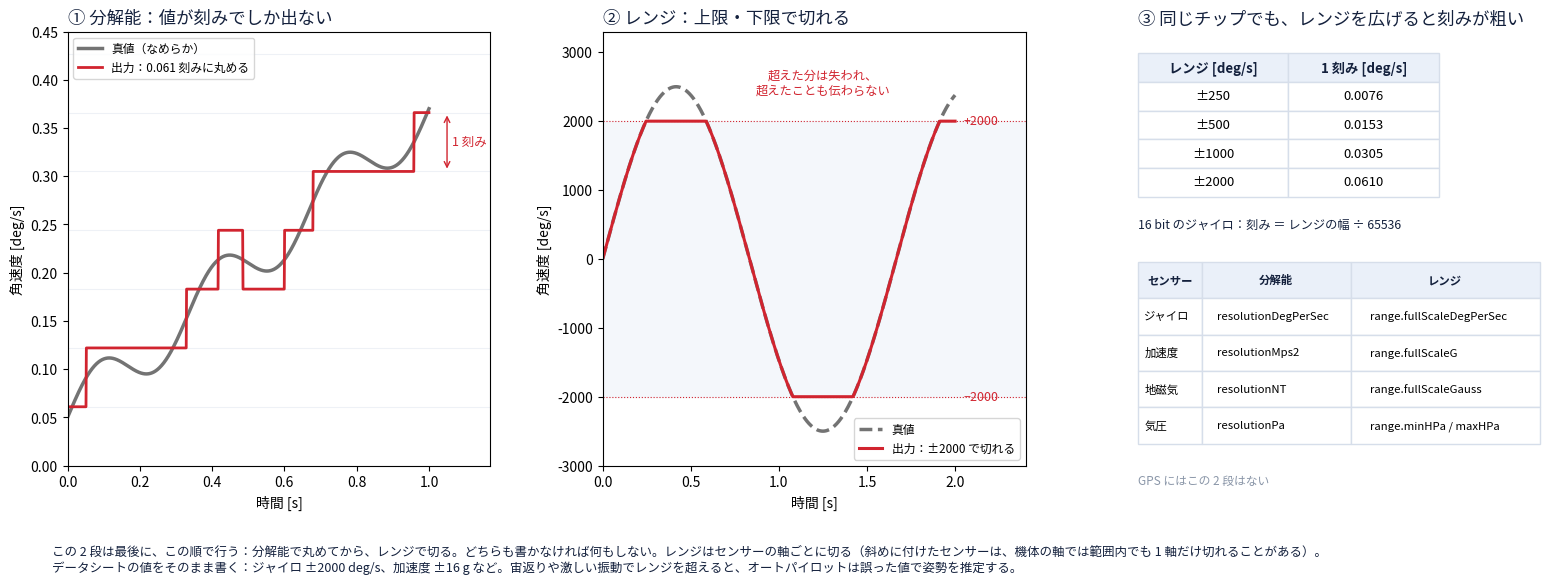

Source code (Python): (Note: this script raises an exception after producing the figure.)
"""Concept figure 7: resolution and range (draft). Illustrative data made with numpy."""
import sys

import matplotlib
matplotlib.use("Agg")
import matplotlib.pyplot as plt
import numpy as np

plt.rcParams["font.family"] = ["Hiragino Sans", "sans-serif"]
LANG = sys.argv[2] if len(sys.argv) > 2 else "ja"


def L(ja, en):
    return ja if LANG == "ja" else en

INK, MUTED, TRUTH, MEAS, BLUE, BAND = "#14213d", "#8a96a8", "0.45", "#d1242f", "#2f6fd6", "#fbe3e5"

fig = plt.figure(figsize=(16, 6.2))
grid = fig.add_gridspec(1, 3, width_ratios=[1, 1, 0.95], wspace=0.27)

# 1. resolution: values come in steps
ax = fig.add_subplot(grid[0])
t = np.linspace(0, 1, 1000)
truth = 0.05 + 0.32 * t + 0.03 * np.sin(2 * np.pi * 3 * t)
step = 0.061
ax.plot(t, truth, color=TRUTH, lw=2.5, label=L("真値（なめらか）", "truth (smooth)"))
ax.plot(t, np.round(truth / step) * step, color=MEAS, lw=2, label=L("出力：0.061 刻みに丸める", "output: rounded to steps of 0.061"))
for k in range(0, 8):
    ax.axhline(k * step, color="#eef1f6", lw=0.8, zorder=0)
ax.annotate("", xy=(1.05, 5 * step), xytext=(1.05, 6 * step), arrowprops=dict(arrowstyle="<->", color=MEAS))
ax.text(1.065, 5.5 * step, L("1 刻み", "1\nstep"), color=MEAS, fontsize=9, va="center")
ax.set_xlim(0, 1.17)
ax.set_ylim(0, 0.45)
ax.set_xlabel(L("時間 [s]", "Time [s]"))
ax.set_ylabel(L("角速度 [deg/s]", "Angular rate [deg/s]"))
ax.set_title(L("① 分解能：値が刻みでしか出ない", "① Resolution: values come only in steps"), fontsize=12.5, color=INK, loc="left")
ax.legend(loc="upper left", fontsize=8.5)

# 2. range: clipped at the full scale
ax = fig.add_subplot(grid[1])
t = np.linspace(0, 2, 1000)
truth = 2500 * np.sin(2 * np.pi * 0.6 * t)
fs = 2000
ax.axhspan(-fs, fs, color="#f4f7fb", zorder=0)
ax.plot(t, truth, color=TRUTH, lw=2.5, ls="--", label=L("真値", "truth"))
ax.plot(t, np.clip(truth, -fs, fs), color=MEAS, lw=2.2, label=L("出力：±2000 で切れる", "output: clipped at ±2000"))
ax.axhline(fs, color=MEAS, lw=0.8, ls=":")
ax.axhline(-fs, color=MEAS, lw=0.8, ls=":")
ax.text(2.05, fs, "+2000", color=MEAS, fontsize=9, va="center")
ax.text(2.05, -fs, "−2000", color=MEAS, fontsize=9, va="center")
ax.text(1.25, 2350, L("超えた分は失われ、\n超えたことも伝わらない", "The excess is lost, and nothing\ntells that it was exceeded"), color=MEAS, fontsize=8.8, ha="center", va="bottom")
ax.set_xlim(0, 2.4)
ax.set_ylim(-3000, 3300)
ax.set_xlabel(L("時間 [s]", "Time [s]"))
ax.set_ylabel(L("角速度 [deg/s]", "Angular rate [deg/s]"))
ax.set_title(L("② レンジ：上限・下限で切れる", "② Range: clipped at the upper and lower limits"), fontsize=12.5, color=INK, loc="left")
ax.legend(loc="lower right", fontsize=8.5)

# 3. the trade-off of one chip, and the keys
ax = fig.add_subplot(grid[2])
ax.axis("off")
ax.set_title(L("③ 同じチップでも、レンジを広げると刻みが粗い", "③ Same chip: wider range, coarser steps"), fontsize=12.5, color=INK, loc="left")
rows = [[f"±{r}", f"{2 * r / 65536:.4f}"] for r in (250, 500, 1000, 2000)]
table = ax.table(cellText=rows, colLabels=[L("レンジ [deg/s]", "Range [deg/s]"), L("1 刻み [deg/s]", "1 step [deg/s]")], cellLoc="center",
                 bbox=[0.0, 0.62, 0.75, 0.33])
table.auto_set_font_size(False)
table.set_fontsize(9.5)
for (r, c), cell in table.get_celld().items():
    cell.set_edgecolor("#d6deea")
    if r == 0:
        cell.set_facecolor("#eaf0f9")
        cell.set_text_props(fontweight="bold", color=INK)
ax.text(0.0, 0.57, L("16 bit のジャイロ：刻み ＝ レンジの幅 ÷ 65536", "16-bit gyro: step = range width ÷ 65536"), fontsize=8.8, color=INK, va="top")
keys = [(L("センサー", "Sensor"), L("分解能", "Resolution"), L("レンジ", "Range")),
        (L("ジャイロ", "Gyro"), "resolutionDegPerSec", "range.fullScaleDegPerSec"),
        (L("加速度", "Accel"), "resolutionMps2", "range.fullScaleG"),
        (L("地磁気", "Mag"), "resolutionNT", "range.fullScaleGauss"),
        (L("気圧", "Baro"), "resolutionPa", "range.minHPa / maxHPa")]
table = ax.table(cellText=[list(k) for k in keys[1:]], colLabels=list(keys[0]), cellLoc="left",
                 colWidths=[0.16, 0.37, 0.47], bbox=[0.0, 0.05, 1.0, 0.42])
table.auto_set_font_size(False)
table.set_fontsize(8.2)
for (r, c), cell in table.get_celld().items():
    cell.set_edgecolor("#d6deea")
    if r == 0:
        cell.set_facecolor("#eaf0f9")
        cell.set_text_props(fontweight="bold", color=INK)
ax.text(0.0, -0.02, L("GPS にはこの 2 段はない", "GPS has neither of these two stages"), fontsize=8.5, color=MUTED, va="top")

fig.text(0.04, 0.03,
         L("この 2 段は最後に、この順で行う：分解能で丸めてから、レンジで切る。どちらも書かなければ何もしない。"
           "レンジはセンサーの軸ごとに切る（斜めに付けたセンサーは、機体の軸では範囲内でも 1 軸だけ切れることがある）。\n"
           "データシートの値をそのまま書く：ジャイロ ±2000 deg/s、加速度 ±16 g など。"
           "宙返りや激しい振動でレンジを超えると、オートパイロットは誤った値で姿勢を推定する。",
           "These two stages come last, in this order: round to the resolution, then clip at the range. "
           "If neither is set, nothing happens.\n"
           "The range is clipped per sensor axis (a sensor mounted at an angle can clip on one axis even when "
           "the vehicle axes are within range).\n"
           "Write the datasheet values as is: gyro ±2000 deg/s, accel ±16 g, etc. "
           "If a flip or heavy vibration exceeds the range, the autopilot estimates the attitude from wrong values."),
         fontsize=9, color=INK)
fig.subplots_adjust(left=0.05, right=0.97, top=0.9, bottom=0.2)
fig.savefig(sys.argv[1], dpi=110)
print("wrote", sys.argv[1])
